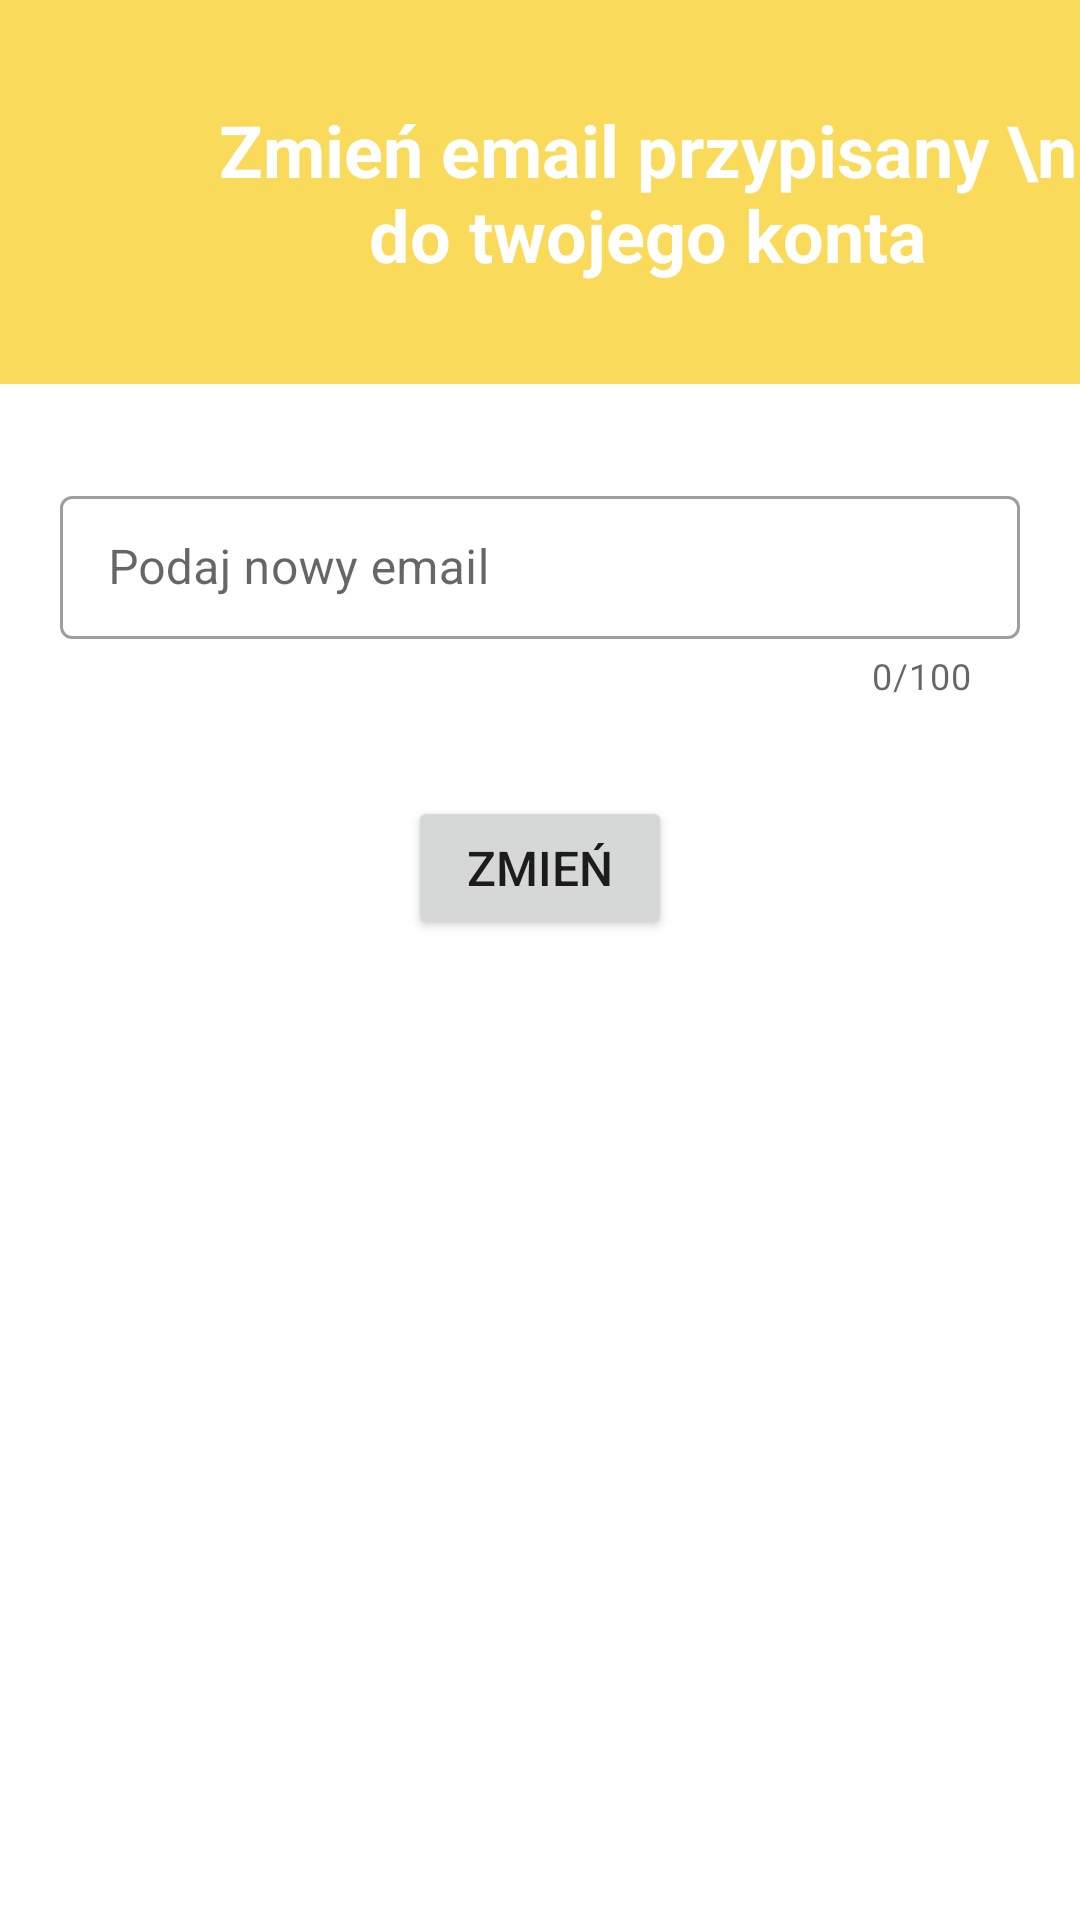

Android layout source for this screen:
<!-- AndroidManifest.xml: application theme Theme.AirHubMaster -->
<!-- res/layout/fragment_change_user_email.xml -->
<?xml version="1.0" encoding="utf-8"?>
<androidx.constraintlayout.widget.ConstraintLayout xmlns:android="http://schemas.android.com/apk/res/android"
    xmlns:app="http://schemas.android.com/apk/res-auto"
    xmlns:tools="http://schemas.android.com/tools"
    android:layout_width="match_parent"
    android:layout_height="match_parent"
    tools:context=".menuFragment.ChangeUserEmailFragment">

    <View
        android:id="@+id/viewTopColor"
        android:layout_width="0dp"
        android:layout_height="0dp"
        android:background="#FADA5A"
        app:layout_constraintBottom_toTopOf="@+id/guideline"
        app:layout_constraintEnd_toEndOf="parent"
        app:layout_constraintStart_toStartOf="parent"
        app:layout_constraintTop_toTopOf="parent" />

    <androidx.constraintlayout.widget.Guideline
        android:id="@+id/guideline"
        android:layout_width="wrap_content"
        android:layout_height="wrap_content"
        android:orientation="horizontal"
        app:layout_constraintGuide_percent="0.2" />

    <ImageView
        android:id="@+id/imageView"
        android:layout_width="0dp"
        android:layout_height="0dp"
        app:layout_constraintBottom_toBottomOf="@+id/viewTopColor"
        app:layout_constraintEnd_toStartOf="@+id/guideline2"
        app:layout_constraintStart_toStartOf="parent"
        app:layout_constraintTop_toTopOf="parent"
        app:srcCompat="@drawable/baseline_email_24"
        app:tint="@color/white" />

    <androidx.constraintlayout.widget.Guideline
        android:id="@+id/guideline2"
        android:layout_width="wrap_content"
        android:layout_height="wrap_content"
        android:orientation="vertical"
        app:layout_constraintGuide_percent="0.2" />

    <TextView
        android:id="@+id/textView"
        android:layout_width="0dp"
        android:layout_height="0dp"
        android:autoSizeMaxTextSize="24dp"
        android:autoSizeMinTextSize="22dp"
        android:autoSizeTextType="uniform"
        android:gravity="center"
        android:text="Zmień email przypisany \n do twojego konta"
        android:textAlignment="center"
        android:textColor="@color/white"
        android:textStyle="bold"
        app:layout_constraintBottom_toTopOf="@+id/guideline"
        app:layout_constraintEnd_toEndOf="parent"
        app:layout_constraintStart_toEndOf="@+id/imageView"
        app:layout_constraintTop_toTopOf="parent" />

    <com.google.android.material.textfield.TextInputLayout
        android:id="@+id/textChangeUserEmailLayout"
        style="@style/Widget.MaterialComponents.TextInputLayout.OutlinedBox.Dense"
        android:layout_width="match_parent"
        android:layout_height="wrap_content"
        android:layout_marginStart="20dp"
        android:layout_marginTop="32dp"
        android:layout_marginEnd="20dp"
        android:hint="Podaj nowy email"
        app:counterEnabled="true"
        app:counterMaxLength="100"
        app:errorEnabled="true"
        app:errorTextColor="@color/red"
        app:layout_constraintEnd_toEndOf="parent"
        app:layout_constraintStart_toStartOf="parent"
        app:layout_constraintTop_toBottomOf="@+id/viewTopColor"
        app:startIconDrawable="@drawable/baseline_email_24">

        <com.google.android.material.textfield.TextInputEditText
            android:id="@+id/inputChangeUserEmail"
            android:layout_width="match_parent"
            android:layout_height="wrap_content"
            android:inputType="textEmailAddress"
            android:maxLength="100"
            android:maxLines="1"
            android:textColor="@color/black" />

    </com.google.android.material.textfield.TextInputLayout>

    <Button
        android:id="@+id/buttonChangeUserEmail"
        android:layout_width="wrap_content"
        android:layout_height="wrap_content"
        android:layout_marginTop="32dp"
        android:text="ZMIEŃ"
        android:textSize="16sp"
        app:layout_constraintEnd_toEndOf="parent"
        app:layout_constraintStart_toStartOf="parent"
        app:layout_constraintTop_toBottomOf="@+id/textChangeUserEmailLayout" />

</androidx.constraintlayout.widget.ConstraintLayout>
<!-- resources referenced by this layout -->
<resources>
  <color name="black">#FF000000</color>
  <color name="red">#FF0000</color>
  <color name="white">#FFFFFFFF</color>
  <style name="Theme.AirHubMaster" parent="Theme.MaterialComponents.DayNight.DarkActionBar">
          
          <item name="colorPrimary">#FADA5A</item>
          <item name="colorPrimaryVariant">#FADA5A</item>
          <item name="colorOnPrimary">@color/white</item>
          
          <item name="colorSecondary">@color/teal_200</item>
          <item name="colorSecondaryVariant">@color/teal_700</item>
          <item name="colorOnSecondary">@color/black</item>
          
          <item name="android:statusBarColor">?attr/colorPrimaryVariant</item>
          
      </style>
  <color name="teal_200">#FF03DAC5</color>
  <color name="teal_700">#FF018786</color>
</resources>
